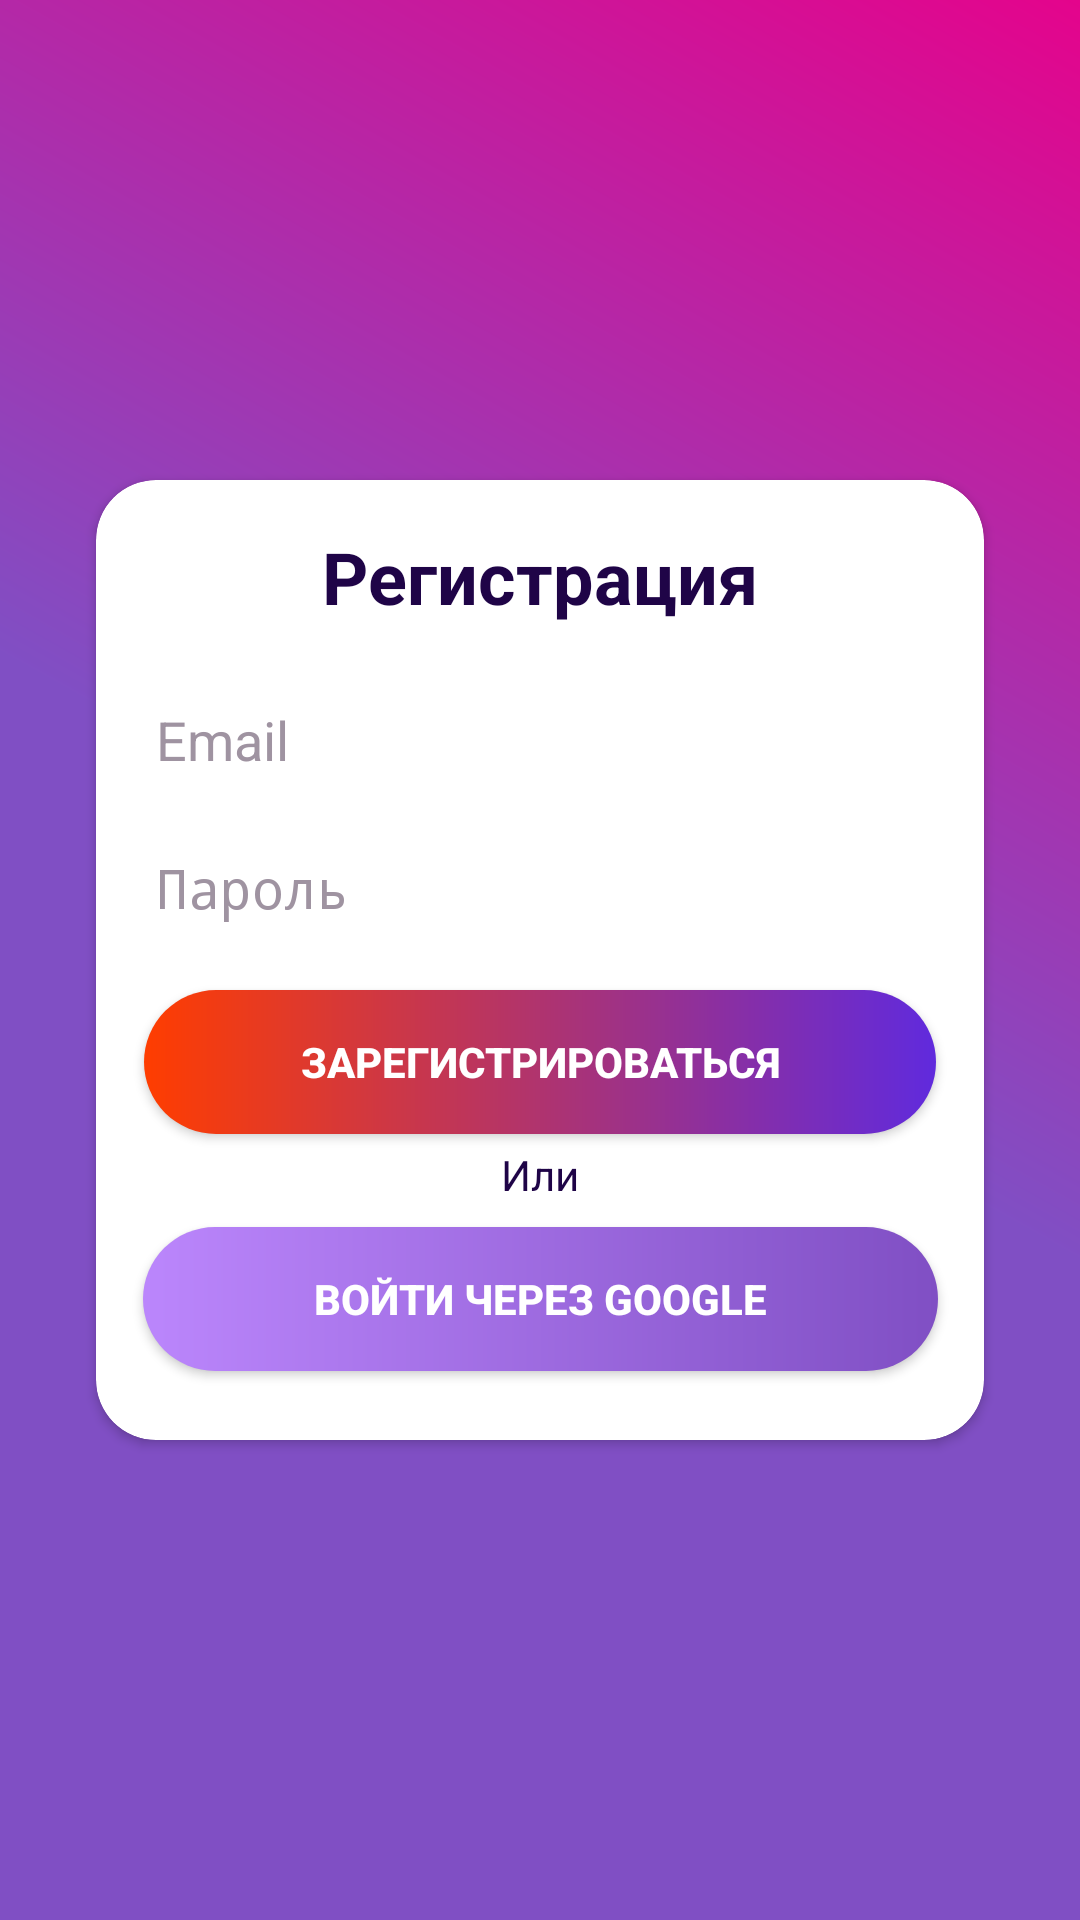

Write the Android layout XML for this screen, with the resource values it uses.
<!-- AndroidManifest.xml: activity theme LoginPage -->
<!-- res/layout/activity_register.xml -->
<?xml version="1.0" encoding="utf-8"?>
<androidx.constraintlayout.widget.ConstraintLayout xmlns:android="http://schemas.android.com/apk/res/android"
    xmlns:app="http://schemas.android.com/apk/res-auto"
    xmlns:tools="http://schemas.android.com/tools"
    android:layout_width="match_parent"
    android:layout_height="match_parent"
    android:orientation="vertical"
    tools:context=".Login_Register.RegisterActivity"
    android:background="@drawable/gradient">

    <androidx.cardview.widget.CardView
        android:id="@+id/cardView"
        android:layout_width="0dp"
        android:layout_height="320dp"
        android:layout_marginStart="32dp"
        android:layout_marginEnd="32dp"
        app:cardCornerRadius="20dp"
        app:cardBackgroundColor="@color/white"
        app:layout_constraintBottom_toBottomOf="parent"
        app:layout_constraintEnd_toEndOf="parent"
        app:layout_constraintStart_toStartOf="parent"
        app:layout_constraintTop_toTopOf="parent">
        <androidx.constraintlayout.widget.ConstraintLayout
            android:layout_width="match_parent"
            android:layout_height="match_parent">

            <EditText
                android:id="@+id/etEmail"
                android:layout_width="0dp"
                android:layout_height="wrap_content"
                android:layout_marginStart="16dp"
                android:layout_marginTop="16dp"
                android:layout_marginEnd="16dp"
                android:inputType="textEmailAddress"
                android:ems="10"
                android:hint="Email"
                android:textColor="@color/black_purple"
                android:textColorHint="@color/purple_white"
                app:layout_constraintEnd_toEndOf="parent"
                app:layout_constraintHorizontal_bias="0.0"
                app:layout_constraintStart_toStartOf="parent"
                app:layout_constraintTop_toBottomOf="@+id/textView" />

            <TextView
                android:id="@+id/textView"
                android:layout_width="wrap_content"
                android:layout_height="wrap_content"
                android:layout_marginTop="16dp"
                android:text="Регистрация"
                android:textColor="@color/black_purple"
                android:textSize="24sp"
                android:textStyle="bold"
                app:layout_constraintEnd_toEndOf="parent"
                app:layout_constraintStart_toStartOf="parent"
                app:layout_constraintTop_toTopOf="parent" />

            <EditText
                android:id="@+id/etPassword"
                android:layout_width="0dp"
                android:layout_height="wrap_content"
                android:layout_marginTop="8dp"
                android:ems="10"
                android:hint="Пароль"
                android:textColor="@color/black_purple"
                android:textColorHint="@color/purple_white"
                android:inputType="textPassword"
                app:passwordToggleEnabled="true"
                app:layout_constraintEnd_toEndOf="@+id/etEmail"
                app:layout_constraintStart_toStartOf="@+id/etEmail"
                app:layout_constraintTop_toBottomOf="@+id/etEmail" />

            <Button
                android:id="@+id/btnRegister"
                android:layout_width="0dp"
                android:layout_height="wrap_content"
                android:layout_marginTop="15dp"
                android:background="@drawable/grad_but"
                android:text="Зарегистрироваться"
                android:textColor="#FFFFFF"
                android:textStyle="bold"
                app:layout_constraintEnd_toEndOf="@+id/etPassword"
                app:layout_constraintStart_toStartOf="@+id/etPassword"
                app:layout_constraintTop_toBottomOf="@+id/etPassword" />

            <TextView
                android:id="@+id/or"
                android:layout_width="wrap_content"
                android:layout_height="wrap_content"
                android:layout_marginTop="4dp"
                android:gravity="center"
                android:text="@string/or"
                android:textColor="@color/black_purple"
                app:layout_constraintEnd_toEndOf="@+id/btnRegister"
                app:layout_constraintStart_toStartOf="@+id/btnRegister"
                app:layout_constraintTop_toBottomOf="@+id/btnRegister"/>

            <Button
                android:id="@+id/btnGoogle"
                android:layout_width="265dp"
                android:layout_height="wrap_content"
                android:layout_marginTop="8dp"
                android:background="@drawable/white_but"
                android:text="Войти через Google"
                android:textColor="#FFFFFF"
                android:textStyle="bold"
                app:layout_constraintEnd_toEndOf="@+id/or"
                app:layout_constraintStart_toStartOf="@+id/or"
                app:layout_constraintTop_toBottomOf="@+id/or" />
        </androidx.constraintlayout.widget.ConstraintLayout>
    </androidx.cardview.widget.CardView>


</androidx.constraintlayout.widget.ConstraintLayout>
<!-- resources referenced by this layout -->
<resources>
  <color name="black_purple">#1F0447</color>
  <color name="purple_white">#9F93A1</color>
  <color name="white">#FFFFFFFF</color>
  <!-- drawable grad_but (drawable) -->
  <?xml version="1.0" encoding="utf-8"?>
  <shape xmlns:android="http://schemas.android.com/apk/res/android">
      <gradient android:angle="0"
          android:startColor="@color/red_100"
          android:endColor="@color/purple_700"
          android:type="linear" />
  
      <corners android:radius="50dp"/>
  </shape>
  <!-- drawable gradient (drawable) -->
  <?xml version="1.0" encoding="utf-8"?>
  <shape xmlns:android="http://schemas.android.com/apk/res/android">
      <gradient
          android:angle="45"
          android:startColor="@color/purple_150"
          android:centerColor="@color/purple_150"
          android:endColor="@color/pink_100" />
  </shape>
  <!-- drawable white_but (drawable) -->
  <?xml version="1.0" encoding="utf-8"?>
  <shape xmlns:android="http://schemas.android.com/apk/res/android">
      <gradient android:angle="0"
          android:startColor="@color/purple_200"
          android:endColor="@color/purple_150"
          android:type="linear" />
  
      <corners android:radius="50dp"/>
  </shape>
  <string name="or">Или</string>
  <style name="LoginPage" parent="Theme.AppCompat.NoActionBar">
          <item name="colorPrimary">@color/purple_150</item>
          <item name="colorPrimaryDark">@color/purple_150</item>
          <item name="colorAccent">@color/yellow_100</item>
          <item name="android:statusBarColor" tools:TargetApi="l">@color/purple_150</item>
      </style>
  <color name="red_100">#FFFF3D00</color>
  <color name="purple_700">#602ADD</color>
  <color name="purple_150">#804fc4</color>
  <color name="pink_100">#E4048C</color>
  <color name="purple_200">#FFBB86FC</color>
  <color name="yellow_100">#FAA636</color>
</resources>
